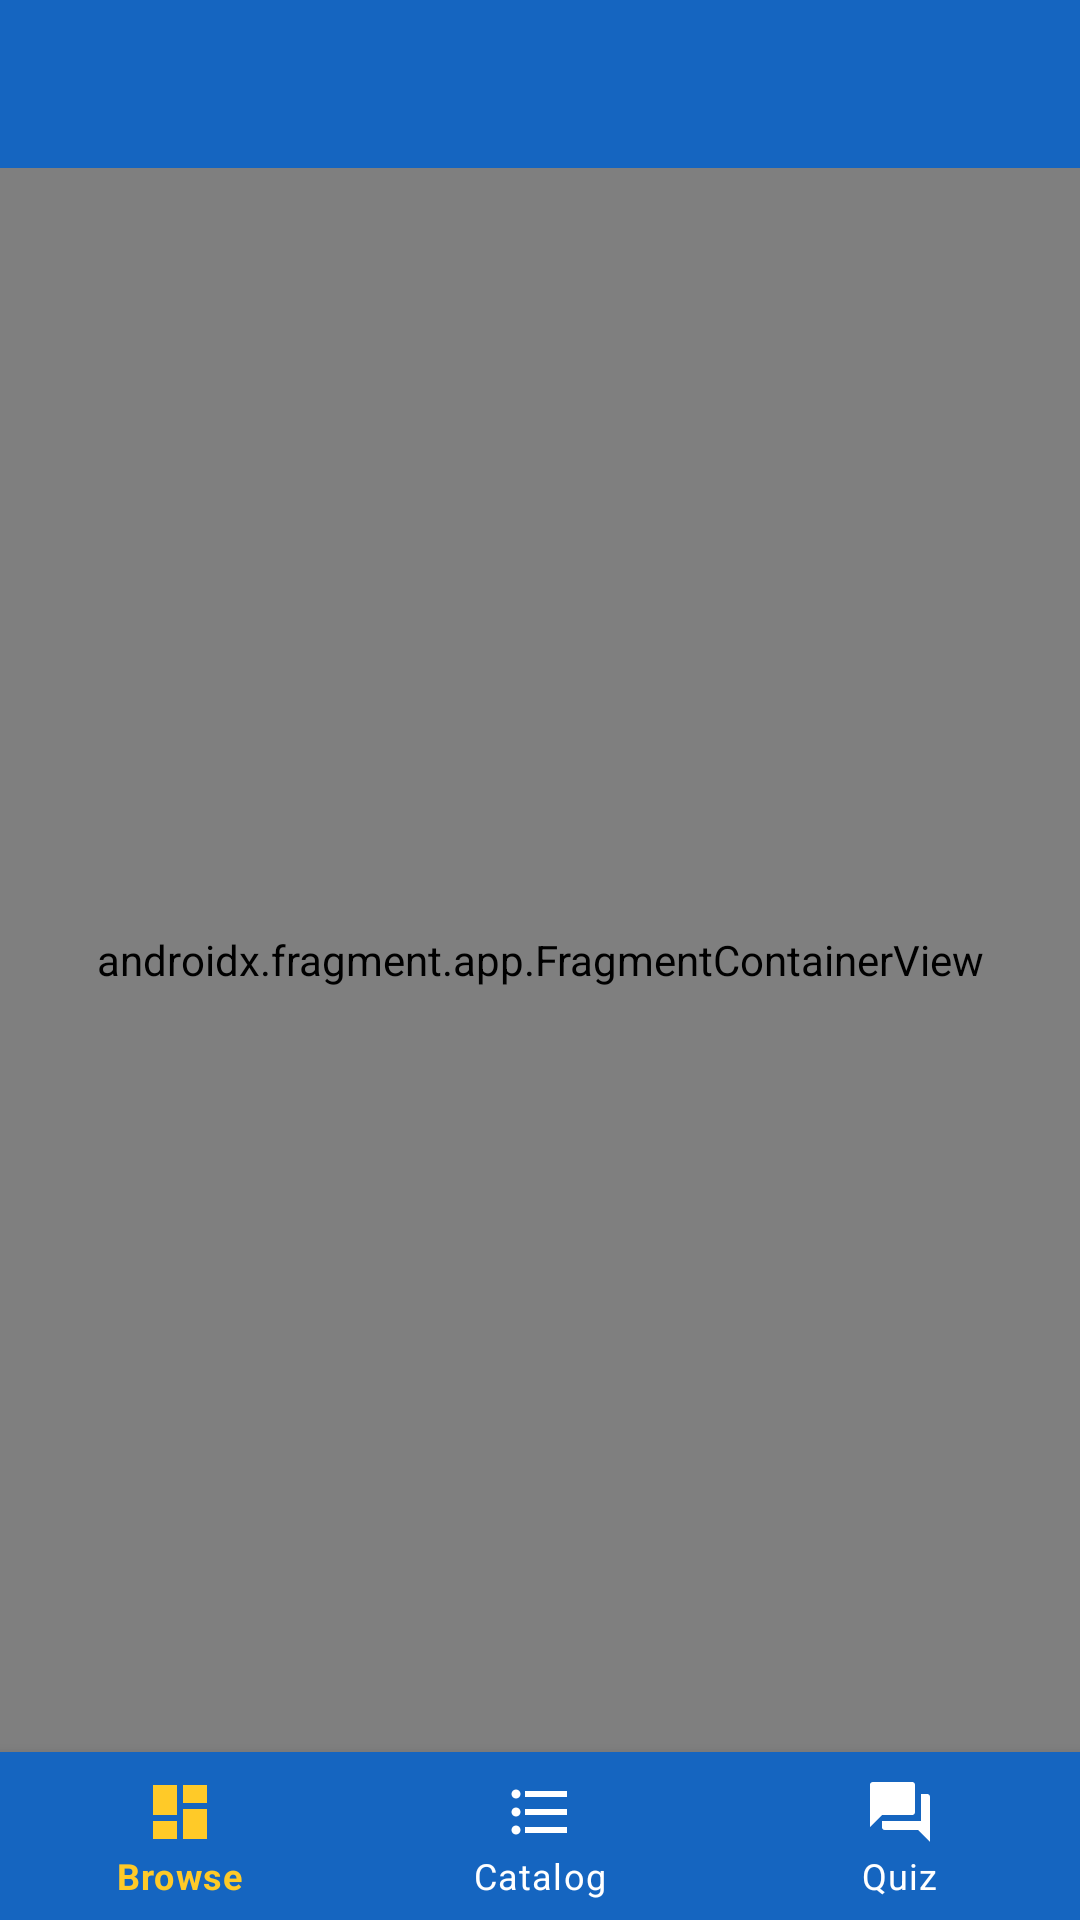

Layout XML and referenced resources for this Android screen:
<!-- AndroidManifest.xml: application theme AppTheme -->
<!-- res/layout/activity_main.xml -->
<?xml version="1.0" encoding="utf-8"?>
<androidx.constraintlayout.widget.ConstraintLayout
        xmlns:android="http://schemas.android.com/apk/res/android"
        xmlns:app="http://schemas.android.com/apk/res-auto"
        android:layout_width="match_parent"
        android:layout_height="match_parent">

    <com.google.android.material.appbar.MaterialToolbar
            android:id="@+id/toolbar"
            style="@style/AppTheme.Toolbar"
            android:layout_width="0dp"
            android:layout_height="?actionBarSize"
            app:layout_constraintLeft_toLeftOf="parent"
            app:layout_constraintRight_toRightOf="parent"
            app:layout_constraintTop_toTopOf="parent"/>

    <com.google.android.material.bottomnavigation.BottomNavigationView
            android:id="@+id/bnv_navigation"
            android:layout_width="0dp"
            android:layout_height="wrap_content"
            app:layout_constraintLeft_toLeftOf="parent"
            app:layout_constraintRight_toRightOf="parent"
            app:layout_constraintBottom_toBottomOf="parent"
            android:background="@color/colorPrimary"
            app:menu="@menu/menu_bottom_nav"
            app:itemIconTint="@color/bottom_nav_color"
            app:itemTextColor="@color/bottom_nav_color"/>

    <androidx.fragment.app.FragmentContainerView
            android:id="@+id/nav_host_fragment"
            android:name="androidx.navigation.fragment.NavHostFragment"
            android:layout_width="0dp"
            android:layout_height="0dp"
            app:layout_constraintLeft_toLeftOf="parent"
            app:layout_constraintRight_toRightOf="parent"
            app:layout_constraintTop_toBottomOf="@id/toolbar"
            app:layout_constraintBottom_toTopOf="@id/bnv_navigation"
            app:defaultNavHost="true"
            app:navGraph="@navigation/main_graph"/>

</androidx.constraintlayout.widget.ConstraintLayout>
<!-- resources referenced by this layout -->
<resources>
  <color name="colorPrimary">#1565C0</color>
  <style name="AppTheme.Toolbar">
          <item name="popupTheme">@style/AppTheme.PopupOverlay</item>
          <item name="android:theme">@style/AppTheme.AppBarOverlay</item>
          <item name="android:background">?colorPrimary</item>
      </style>
  <style name="AppTheme" parent="Theme.MaterialComponents.DayNight.NoActionBar">
          
          <item name="colorPrimary">@color/colorPrimary</item>
          <item name="colorPrimaryDark">@color/colorPrimaryDark</item>
          <item name="colorAccent">@color/colorAccent</item>
          <item name="android:textColorPrimary">@color/textPrimary</item>
      </style>
  <style name="AppTheme.PopupOverlay" parent="ThemeOverlay.MaterialComponents.Light" />
  <style name="AppTheme.AppBarOverlay" parent="ThemeOverlay.MaterialComponents.Dark.ActionBar" />
  <color name="colorPrimaryDark">#003C8F</color>
  <color name="colorAccent">#FFCA28</color>
  <color name="textPrimary">@android:color/primary_text_light</color>
</resources>
